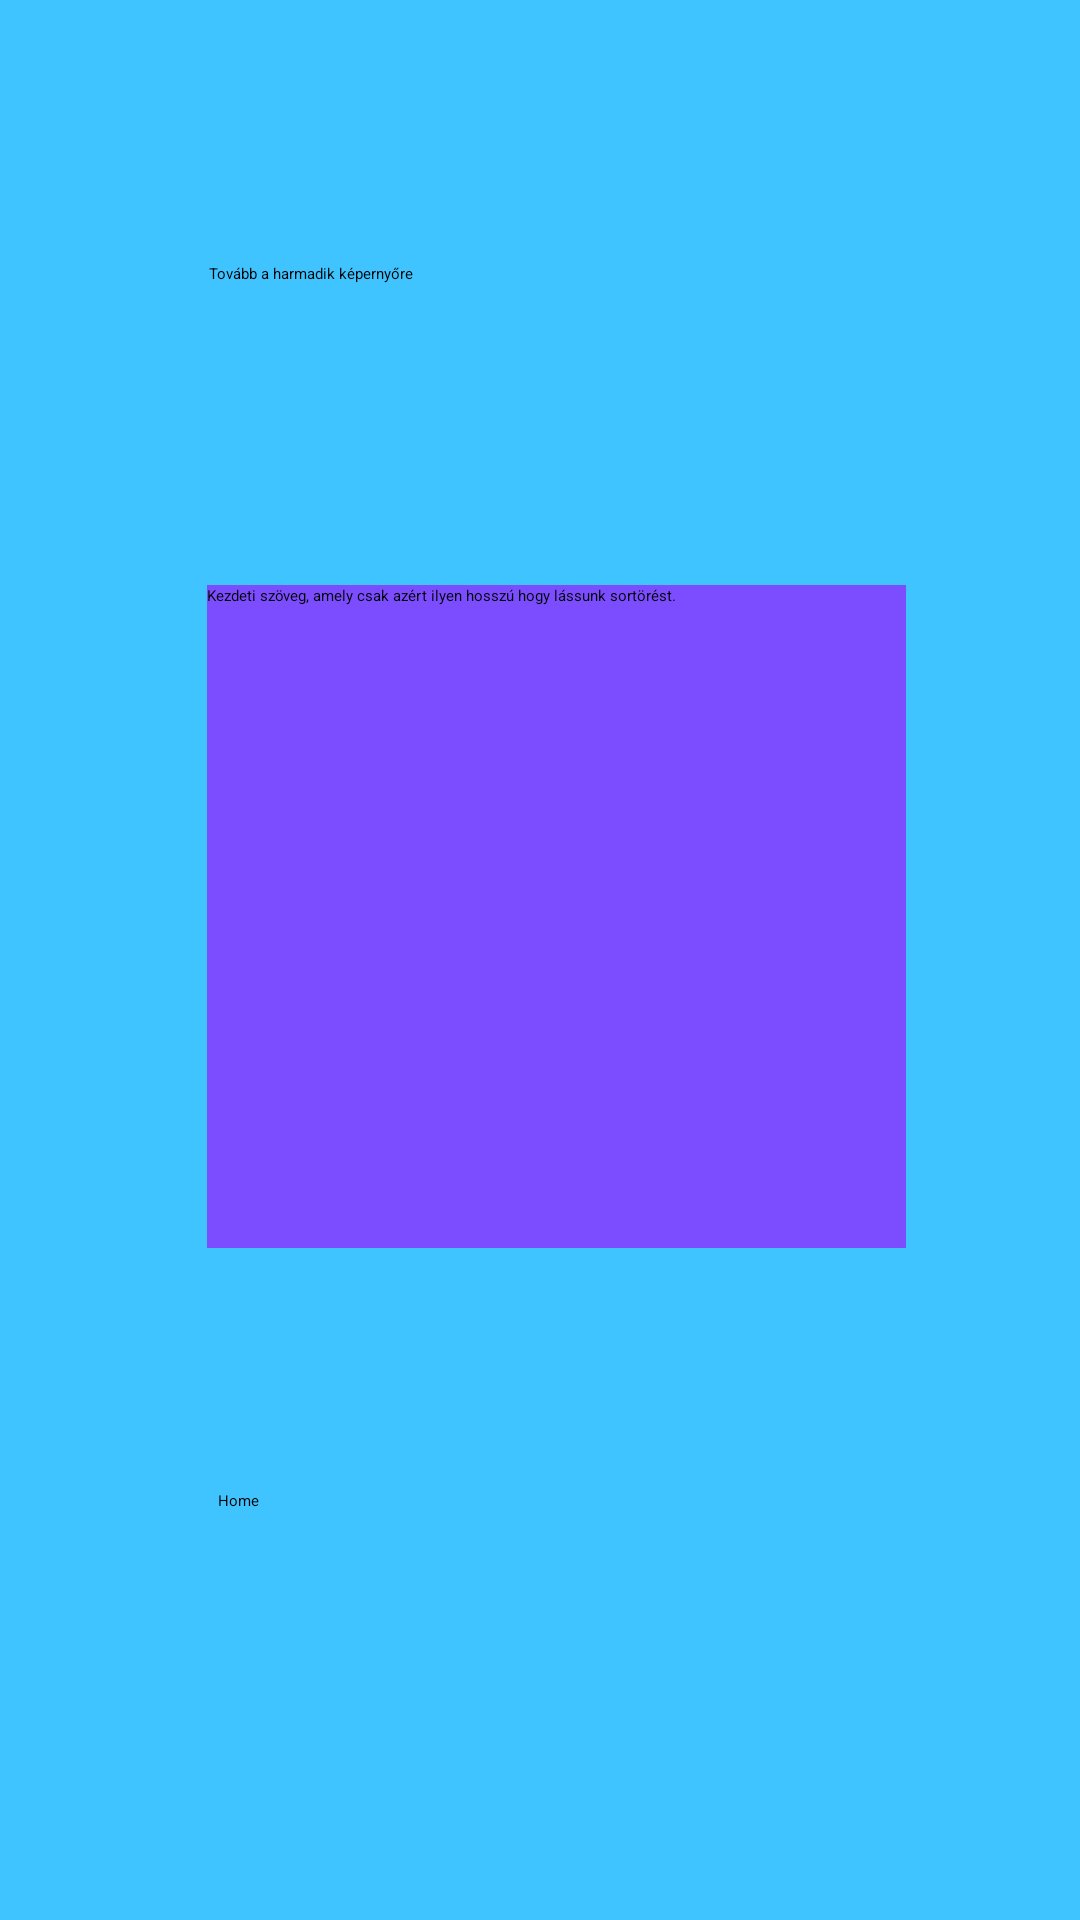

The Android layout XML behind this screen, and the referenced resources:
<!-- AndroidManifest.xml: application theme Theme.HF2_2 -->
<!-- res/layout/activity_two.xml -->
<?xml version="1.0" encoding="utf-8"?>
<androidx.constraintlayout.widget.ConstraintLayout xmlns:android="http://schemas.android.com/apk/res/android"
    xmlns:app="http://schemas.android.com/apk/res-auto"
    xmlns:tools="http://schemas.android.com/tools"
    android:layout_width="match_parent"
    android:layout_height="match_parent"
    android:background="#40C4FF"
    tools:context=".ActivityTwo">

    <Button
        android:id="@+id/thirdScreenButton"
        android:layout_width="229dp"
        android:layout_height="80dp"
        android:layout_marginTop="60dp"
        android:text="@string/next3"
        app:layout_constraintBottom_toTopOf="@+id/textView"
        app:layout_constraintEnd_toEndOf="parent"
        app:layout_constraintHorizontal_bias="0.532"
        app:layout_constraintStart_toStartOf="parent"
        app:layout_constraintTop_toTopOf="parent" />

    <TextView
        android:id="@+id/textView"
        android:layout_width="233dp"
        android:layout_height="221dp"
        android:layout_marginBottom="224dp"
        android:background="#7C4DFF"
        android:text="@string/textArea"
        app:layout_constraintBottom_toBottomOf="parent"
        app:layout_constraintEnd_toEndOf="parent"
        app:layout_constraintHorizontal_bias="0.544"
        app:layout_constraintStart_toStartOf="parent" />

    <Button
        android:id="@+id/homeButtonScreen2"
        android:layout_width="229dp"
        android:layout_height="63dp"
        android:text="@string/home"
        app:layout_constraintBottom_toBottomOf="parent"
        app:layout_constraintEnd_toEndOf="parent"
        app:layout_constraintHorizontal_bias="0.554"
        app:layout_constraintStart_toStartOf="parent"
        app:layout_constraintTop_toBottomOf="@+id/textView" />
</androidx.constraintlayout.widget.ConstraintLayout>
<!-- resources referenced by this layout -->
<resources>
  <string name="home">Home</string>
  <string name="next3">Tovább a harmadik képernyőre</string>
  <string name="textArea">Kezdeti szöveg, amely csak azért ilyen hosszú hogy lássunk sortörést.</string>
  <style name="Theme.HF2_2" parent="Theme.MaterialComponents.DayNight.DarkActionBar">
          
          <item name="colorPrimary">@color/purple_200</item>
          <item name="colorPrimaryVariant">@color/purple_700</item>
          <item name="colorOnPrimary">@color/black</item>
          
          <item name="colorSecondary">@color/teal_200</item>
          <item name="colorSecondaryVariant">@color/teal_200</item>
          <item name="colorOnSecondary">@color/black</item>
          
          <item name="android:statusBarColor" tools:targetApi="l">?attr/colorPrimaryVariant</item>
          
      </style>
  <!-- not gathered from this repository: default colours our renderer supplied (Android Studio template values) -->
  <color name="purple_200">#FFBB86FC</color>
  <color name="purple_700">#FF3700B3</color>
  <color name="teal_200">#FF03DAC5</color>
  <color name="black">#FF000000</color>
</resources>
